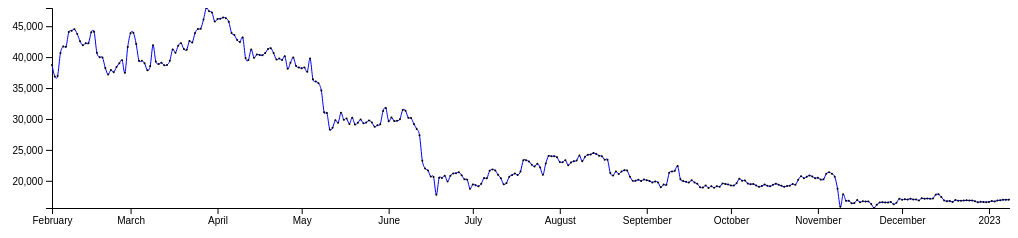
D3 v7 page, settled after 360 driven frames (6 s of simulated time); the page loaded 1 data file(s).


// ── script.js
// the script is based on 0410 Script
const parseDate = d3.timeParse("%m/%d/%Y");
const parsePrice = (price) => parseFloat(price.replace(/,/g, ''));

const svg = d3.select("body").append("svg").attr("width", "100%").attr("height", "500px");


const margin = {left: 50, right: 50, top: 0, bottom:0};

// define tooltip
const tooltip = d3.select("body")
                  .append("div")
                  .attr("class", "tooltip")
                  .style("opacity", "0")
                  .style("position", "absolute")
                  .style("padding", "10px")
                  .style("background-color", "#DDD")
                  .style("border-radius", "4px")
                  .style("font-family", "Arial")
                  .style("color", "#444")
                  .style("font-size", "0.8rem");

const groupChart = svg.append("g").attr("transform", `translate(${margin.left}, ${margin.top})`);



function callFunction(){

        const data = d3.csv(
                "./btc.csv",
                row => row,
                data => {
                        return {
                                Date:parseDate(data.Date),
                                Close: parsePrice(data.Close)
                        };
                }
                ).then(
                        (dataArray) => {
        
                                // width and heigh
                                const width = window.innerWidth || document.documentElement.clientWidth || document.body.clientWidth;
                                const height =  (window.innerHeight > 200) ? 200 : window.innerHeight;
                                // const height = 200;
        
                                // process data
                                const xData = dataArray.map(x => x.Date);
                                const yData = dataArray.map(x => x.Close);
        
                                // scales of axis
                                const yScale = d3.scaleLinear().domain(
                                        [d3.min(yData),d3.max(yData)]
                                ).range([height, 0]);
                                const xScale = d3.scaleTime().domain(
                                        d3.extent(xData, x => x)
                                ).range([0,width]);
        
                                
                                // remove previous element
                                groupChart.selectAll("g").remove()
                                groupChart.selectAll("path").remove()
                                groupChart.selectAll("circle.data-point").remove()


                                // add x axis
                                const xAxis = d3.axisBottom(xScale);

        
                                groupChart.append("g")
                                          .attr("class", "axis x")
                                          .attr("transform", `translate(0, ${height})`)
                                          .call(xAxis)
                                          
                                // add y axis
                                const yAxis = d3.axisLeft(yScale);
        
                                groupChart.append("g")
                                          .attr("class", "axis y")
                                          .attr("transform", `translate(0, 0)`)
                                          .call(yAxis)
                                          
                                          
        
        
                                // add line plot
                                const lineGenerator = d3.line()
                                                        .x((d,i)=> xScale(d.Date))
                                                        .y((d,i) => yScale(d.Close))
                                                        .curve(d3.curveCardinal);
                                
                                groupChart.append("path")
                                          .attr("class", "price-line")
                                          .attr("fill", "none")
                                          .attr("stroke", "blue")
                                          .attr("d", lineGenerator(dataArray))
                                          .on("mousemove", (event, d) => {
                                                        const target = d3.select(event.currentTarget);
                                                        target.style("stroke", "red");
                                                        
                                                }
                                                )
                                          .on("mouseout", (event, d) => {
                                                        const target = d3.select(event.currentTarget);
                                                        target.style("stroke", "blue");
                                                }
                                                )

                                                

                                // create tooltip
                                groupChart.selectAll("circle.data-point")
                                          .data(dataArray)
                                          .enter()
                                          .append("circle")
                                          .attr("class", "data-point")
                                          .attr("cx", (d) => xScale(d.Date))
                                          .attr("cy", (d) => yScale(d.Close))
                                          .attr("r", "1")
                                          .attr("fill", "black")
                                          .on("mousemove",
                                                (event, d) => {
                                                        tooltip.style("opacity", "1")
                                                               .style("left", event.pageX+"px")
                                                               .style("top", event.pageY+"px")
                                                               .html("Close = $" + d.Close);
                                                        console.log(tooltip)
                                                }
                                                )
                                        .on("mouseout",
                                                (event, d) => {
                                                        setTimeout(
                                                                () => tooltip.style("opacity", "0"),
                                                                3000,
                                                        )

                                                }
                                          )
                                        .on("mousedown",
                                                (event, d) => {
                                                        tooltip.style("opacity", "0");
                                                }
                                          )

                        }
        
                )

}


callFunction()
d3.select(window).on("resize", callFunction);

### data: btc.csv
Date, Close
02/01/2023, 23,678
01/31/2023, 22,950
01/30/2023, 22,732
01/29/2023, 23,792
01/28/2023, 23,005
01/27/2023, 23,097
01/26/2023, 23,068
01/25/2023, 23,576
01/24/2023, 22,900
01/23/2023, 22,989
01/22/2023, 22,579
01/21/2023, 23,199
01/20/2023, 22,336
01/19/2023, 20,941
01/18/2023, 20,775
01/17/2023, 21,330
01/16/2023, 21,129
01/15/2023, 20,898
01/14/2023, 20,888
01/13/2023, 19,818
01/12/2023, 18,822
01/11/2023, 17,556
01/10/2023, 17,475
01/09/2023, 17,190
01/08/2023, 16,953
01/07/2023, 16,943
01/06/2023, 16,929
01/05/2023, 16,846
01/04/2023, 16,820
01/03/2023, 16,667
01/02/2023, 16,725
01/01/2023, 16,591
12/31/2022, 16,549
12/30/2022, 16,576
12/29/2022, 16,599
12/28/2022, 16,517
12/27/2022, 16,698
12/26/2022, 16,821
12/25/2022, 16,823
12/24/2022, 16,836
12/23/2022, 16,815
12/22/2022, 16,791
12/21/2022, 16,790
12/20/2022, 16,883
12/19/2022, 16,583
12/18/2022, 16,750
12/17/2022, 16,709
12/16/2022, 16,835
12/15/2022, 17,384
12/14/2022, 17,818
12/13/2022, 17,764
12/12/2022, 17,153
12/11/2022, 17,109
12/10/2022, 17,129
12/09/2022, 17,109
12/08/2022, 17,178
12/07/2022, 16,833
12/06/2022, 16,994
12/05/2022, 16,970
12/04/2022, 17,113
... 306 more rows